Run: headless pygame with SDL's dummy video driver; simulated clock (each Clock.tick advances the game by its frame time, no real sleeping); random seed 0; keys injected as events and as key.get_pressed() state; mouse plan: one left click at the window centre at the start of phase 2, then a move to the lower-right quarter at the start of phase 3.
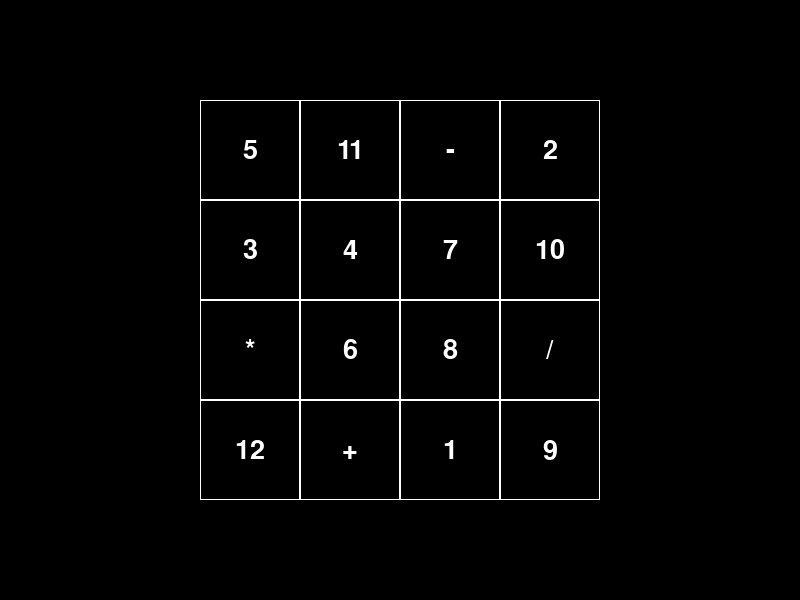
Frame 1 of 4 · flips 1–60 · no input
Frame 2 of 4 · flips 61–180 · clicked the window centre · tapped SPACE, RETURN · held RIGHT (→), D · screen unchanged from frame 1, image omitted
Frame 3 of 4 · flips 181–300 · moved the mouse to the lower-right quarter · held DOWN (↓), S · screen unchanged from frame 2, image omitted
Frame 4 of 4 · flips 301–420 · held LEFT (←), A, UP (↑), W · screen unchanged from frame 3, image omitted

The pygame program that drew these frames:

import pygame
import sys
import random

# Pygame 초기화
pygame.init()

# 화면 설정
screen_width = 800
screen_height = 600
screen = pygame.display.set_mode((screen_width, screen_height))
pygame.display.set_caption("알파벳과 숫자/기호 게임")

# 색상 정의
WHITE = (255, 255, 255)
BLACK = (0, 0, 0)

# 폰트 설정
font = pygame.font.Font(None, 40)

# 게임판 데이터 구조 정의
# 각 칸에는 알파벳, 숨겨진 내용(숫자/기호), 상태(공개됨/숨겨짐)을 저장
class Cell:
    def __init__(self, letter, hidden_content):
        self.letter = letter
        self.hidden_content = hidden_content
        self.revealed = False

# 랜덤한 영어 알파벳 생성 (중복 없음)
def generate_random_letters(num_letters=16):
    # 전체 알파벳 리스트에서 num_letters만큼 랜덤하게 선택
    letters = random.sample('ABCDEFGHIJKLMNOPQRSTUVWXYZ', num_letters)
    return letters

# 숫자와 연산기호를 포함한 숨겨진 내용 생성
def generate_hidden_contents():
    # 1부터 12까지의 숫자 중에서 중복 없이 12개 선택
    numbers = random.sample(range(1, 13), 12)
    # 연산기호 추가
    operators = ['+', '-', '*', '/']
    # 숫자와 연산기호 결합
    contents = numbers + operators
    # 전체 내용을 무작위로 섞음
    random.shuffle(contents)
    return contents

# 숨겨진 내용 초기화
hidden_contents = generate_hidden_contents()

# 게임판 초기화
letters = generate_random_letters()
board = [Cell(letter, hidden_contents[i]) for i, letter in enumerate(letters)]

# 클릭 이벤트 처리 함수
def handle_click(pos):
    cell_size = 100
    for index, cell in enumerate(board):
        col = index % 4
        row = index // 4
        x = col * cell_size + (screen_width - 4 * cell_size) / 2
        y = row * cell_size + (screen_height - 4 * cell_size) / 2
        if x <= pos[0] <= x + cell_size and y <= pos[1] <= y + cell_size:
            cell.revealed = True
            return True  # 칸이 공개됨
    return False  # 클릭된 칸이 없음

# 게임 시작 시간 기록
start_ticks = pygame.time.get_ticks()  # 시작 시간을 저장

# 게임 루프
running = True
while running:
    for event in pygame.event.get():
        if event.type == pygame.QUIT:
            running = False
        elif event.type == pygame.MOUSEBUTTONDOWN:
            pos = pygame.mouse.get_pos()
            handle_click(pos)
    
    # 현재 시간에서 게임 시작 시간을 빼서 경과 시간 계산
    seconds = (pygame.time.get_ticks() - start_ticks) / 1000  # milliseconds to seconds

    screen.fill(BLACK)

    # 게임판 그리기
    cell_size = 100
    for index, cell in enumerate(board):
        col = index % 4
        row = index // 4
        x = col * cell_size + (screen_width - 4 * cell_size) / 2
        y = row * cell_size + (screen_height - 4 * cell_size) / 2
        pygame.draw.rect(screen, WHITE, (x, y, cell_size, cell_size), 1)
        
        # 첫 10초 동안 숨겨진 내용을 보여주고, 그 후에는 알파벳만 보여줌
        if seconds < 5:
            text_content = str(cell.hidden_content)  # 숨겨진 내용 보여주기
        else:
            if cell.revealed:
                text_content = str(cell.hidden_content)  # 공개된 칸은 숨겨진 내용 보여주기
            else:
                text_content = cell.letter  # 아직 공개되지 않은 칸은 알파벳 보여주기
        text = font.render(text_content, True, WHITE)
        text_rect = text.get_rect(center=(x + cell_size / 2, y + cell_size / 2))
        screen.blit(text, text_rect)

    pygame.display.flip()

pygame.quit()
sys.exit()
